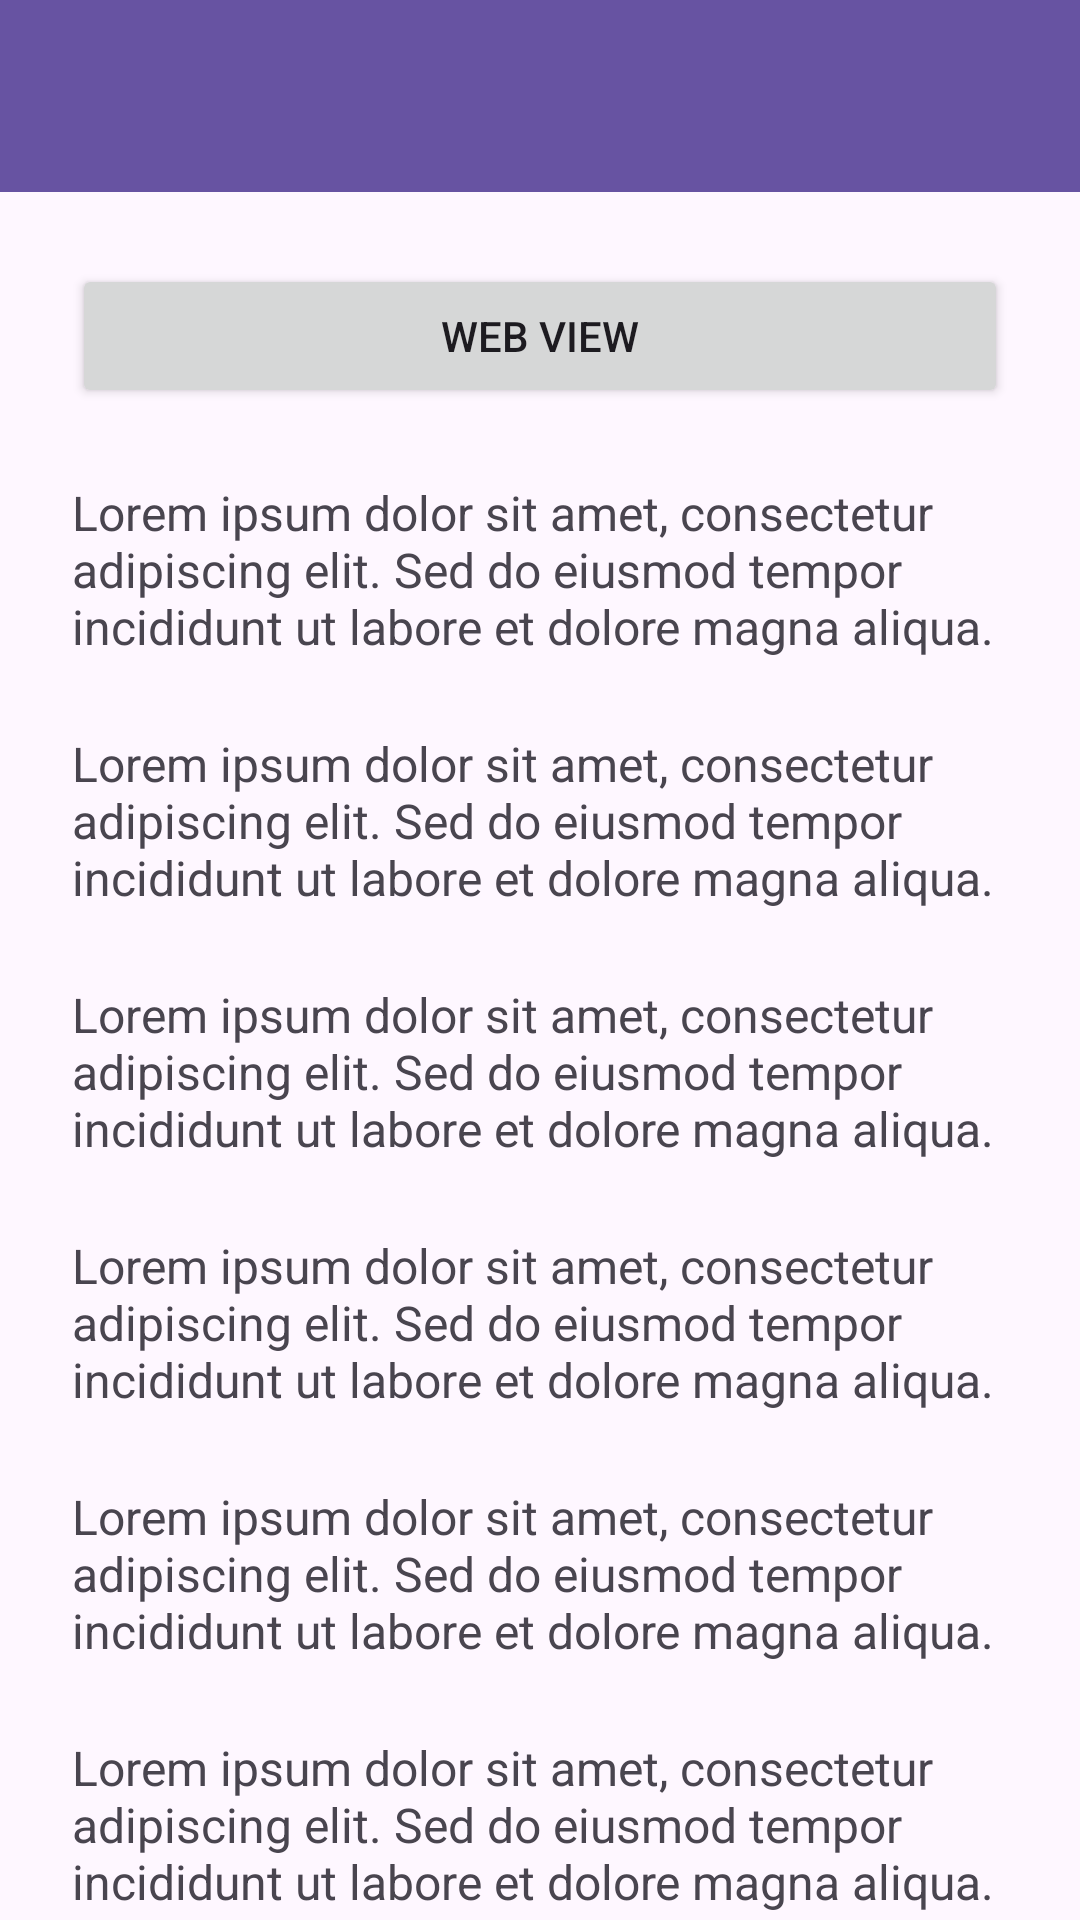

Layout XML and referenced resources for this Android screen:
<!-- AndroidManifest.xml: application theme Theme.Nabilatiemobile -->
<!-- res/layout/activity_fifth.xml -->
<?xml version="1.0" encoding="utf-8"?>
<androidx.coordinatorlayout.widget.CoordinatorLayout xmlns:android="http://schemas.android.com/apk/res/android"
    xmlns:app="http://schemas.android.com/apk/res-auto"
    xmlns:tools="http://schemas.android.com/tools"
    android:id="@+id/main"
    android:layout_width="match_parent"
    android:layout_height="match_parent"
    tools:context=".Home.Pertemuan2.Pertemuan5.FifthActivity">

    
    <com.google.android.material.appbar.AppBarLayout
        android:id="@+id/appBarLayout"
        android:layout_width="match_parent"
        android:layout_height="wrap_content"
        android:theme="@style/ThemeOverlay.AppCompat.Dark.ActionBar">

        <androidx.appcompat.widget.Toolbar
            android:id="@+id/toolbar"
            android:layout_width="match_parent"
            android:layout_height="?attr/actionBarSize"
            android:background="#6753A2"
            app:popupTheme="@style/ThemeOverlay.AppCompat.Light"
            app:titleTextColor="@android:color/white"
            app:subtitleTextColor="@android:color/white"
            app:layout_scrollFlags="scroll|enterAlways" />

    </com.google.android.material.appbar.AppBarLayout>

    
    <androidx.core.widget.NestedScrollView
        android:layout_width="match_parent"
        android:layout_height="match_parent"
        app:layout_behavior="@string/appbar_scrolling_view_behavior"
        android:padding="24dp"
        android:clipToPadding="false">

        <LinearLayout
            android:layout_width="match_parent"
            android:layout_height="wrap_content"
            android:orientation="vertical"
            android:gravity="center_horizontal">

            
            <Button
                android:id="@+id/btnWebView"
                android:layout_width="match_parent"
                android:layout_height="wrap_content"
                android:text="Web View"
                app:icon="@drawable/ic_add"
                app:iconGravity="textStart" />

            <TextView
                android:layout_width="match_parent"
                android:layout_height="wrap_content"
                android:text="Lorem ipsum dolor sit amet, consectetur adipiscing elit. Sed do eiusmod tempor incididunt ut labore et dolore magna aliqua. "
                android:textSize="16sp"
                android:layout_marginTop="24dp" />
            <TextView
                android:layout_width="match_parent"
                android:layout_height="wrap_content"
                android:text="Lorem ipsum dolor sit amet, consectetur adipiscing elit. Sed do eiusmod tempor incididunt ut labore et dolore magna aliqua. "
                android:textSize="16sp"
                android:layout_marginTop="24dp" />
            <TextView
                android:layout_width="match_parent"
                android:layout_height="wrap_content"
                android:text="Lorem ipsum dolor sit amet, consectetur adipiscing elit. Sed do eiusmod tempor incididunt ut labore et dolore magna aliqua. "
                android:textSize="16sp"
                android:layout_marginTop="24dp" />
            <TextView
                android:layout_width="match_parent"
                android:layout_height="wrap_content"
                android:text="Lorem ipsum dolor sit amet, consectetur adipiscing elit. Sed do eiusmod tempor incididunt ut labore et dolore magna aliqua. "
                android:textSize="16sp"
                android:layout_marginTop="24dp" />
            <TextView
                android:layout_width="match_parent"
                android:layout_height="wrap_content"
                android:text="Lorem ipsum dolor sit amet, consectetur adipiscing elit. Sed do eiusmod tempor incididunt ut labore et dolore magna aliqua. "
                android:textSize="16sp"
                android:layout_marginTop="24dp" />
            <TextView
                android:layout_width="match_parent"
                android:layout_height="wrap_content"
                android:text="Lorem ipsum dolor sit amet, consectetur adipiscing elit. Sed do eiusmod tempor incididunt ut labore et dolore magna aliqua. "
                android:textSize="16sp"
                android:layout_marginTop="24dp" />
            <TextView
                android:layout_width="match_parent"
                android:layout_height="wrap_content"
                android:text="Lorem ipsum dolor sit amet, consectetur adipiscing elit. Sed do eiusmod tempor incididunt ut labore et dolore magna aliqua. "
                android:textSize="16sp"
                android:layout_marginTop="24dp" />
            <TextView
                android:layout_width="match_parent"
                android:layout_height="wrap_content"
                android:text="Lorem ipsum dolor sit amet, consectetur adipiscing elit. Sed do eiusmod tempor incididunt ut labore et dolore magna aliqua. "
                android:textSize="16sp"
                android:layout_marginTop="24dp" />
            <TextView
                android:layout_width="match_parent"
                android:layout_height="wrap_content"
                android:text="Lorem ipsum dolor sit amet, consectetur adipiscing elit. Sed do eiusmod tempor incididunt ut labore et dolore magna aliqua. "
                android:textSize="16sp"
                android:layout_marginTop="24dp" />
            <TextView
                android:layout_width="match_parent"
                android:layout_height="wrap_content"
                android:text="Lorem ipsum dolor sit amet, consectetur adipiscing elit. Sed do eiusmod tempor incididunt ut labore et dolore magna aliqua. "
                android:textSize="16sp"
                android:layout_marginTop="24dp" />
            <TextView
                android:layout_width="match_parent"
                android:layout_height="wrap_content"
                android:text="Lorem ipsum dolor sit amet, consectetur adipiscing elit. Sed do eiusmod tempor incididunt ut labore et dolore magna aliqua. "
                android:textSize="16sp"
                android:layout_marginTop="24dp" />
            <TextView
                android:layout_width="match_parent"
                android:layout_height="wrap_content"
                android:text="Lorem ipsum dolor sit amet, consectetur adipiscing elit. Sed do eiusmod tempor incididunt ut labore et dolore magna aliqua. "
                android:textSize="16sp"
                android:layout_marginTop="24dp" />
            <TextView
                android:layout_width="match_parent"
                android:layout_height="wrap_content"
                android:text="Lorem ipsum dolor sit amet, consectetur adipiscing elit. Sed do eiusmod tempor incididunt ut labore et dolore magna aliqua. "
                android:textSize="16sp"
                android:layout_marginTop="24dp" />
            <TextView
                android:layout_width="match_parent"
                android:layout_height="wrap_content"
                android:text="Lorem ipsum dolor sit amet, consectetur adipiscing elit. Sed do eiusmod tempor incididunt ut labore et dolore magna aliqua. "
                android:textSize="16sp"
                android:layout_marginTop="24dp" />
            <TextView
                android:layout_width="match_parent"
                android:layout_height="wrap_content"
                android:text="Lorem ipsum dolor sit amet, consectetur adipiscing elit. Sed do eiusmod tempor incididunt ut labore et dolore magna aliqua. "
                android:textSize="16sp"
                android:layout_marginTop="24dp" />
            <TextView
                android:layout_width="match_parent"
                android:layout_height="wrap_content"
                android:text="Lorem ipsum dolor sit amet, consectetur adipiscing elit. Sed do eiusmod tempor incididunt ut labore et dolore magna aliqua. "
                android:textSize="16sp"
                android:layout_marginTop="24dp" />
            <TextView
                android:layout_width="match_parent"
                android:layout_height="wrap_content"
                android:text="Lorem ipsum dolor sit amet, consectetur adipiscing elit. Sed do eiusmod tempor incididunt ut labore et dolore magna aliqua. "
                android:textSize="16sp"
                android:layout_marginTop="24dp" />
        </LinearLayout>
    </androidx.core.widget.NestedScrollView>

</androidx.coordinatorlayout.widget.CoordinatorLayout>
<!-- resources referenced by this layout -->
<resources>
  <style name="Theme.Nabilatiemobile" parent="Base.Theme.Nabilatiemobile" />
  <style name="Base.Theme.Nabilatiemobile" parent="Theme.Material3.DayNight.NoActionBar">
          <item name="colorPrimary">@color/pastel_blue_primary</item>
          <item name="colorPrimaryVariant">@color/pastel_blue_dark</item>
          <item name="colorOnPrimary">@color/white</item>
  
          <item name="colorSecondary">@color/pastel_blue_primary</item>
          <item name="colorSecondaryContainer">@color/pastel_blue_light</item>
          <item name="colorOnSecondaryContainer">@color/pastel_blue_dark</item>
  
          <item name="android:statusBarColor">@color/pastel_blue_dark</item>
      </style>
  <color name="pastel_blue_primary">#6EA8DC</color>
  <color name="pastel_blue_dark">#528BBE</color>
  <color name="white">#FFFFFFFF</color>
  <color name="pastel_blue_light">#DCEEFF</color>
</resources>
